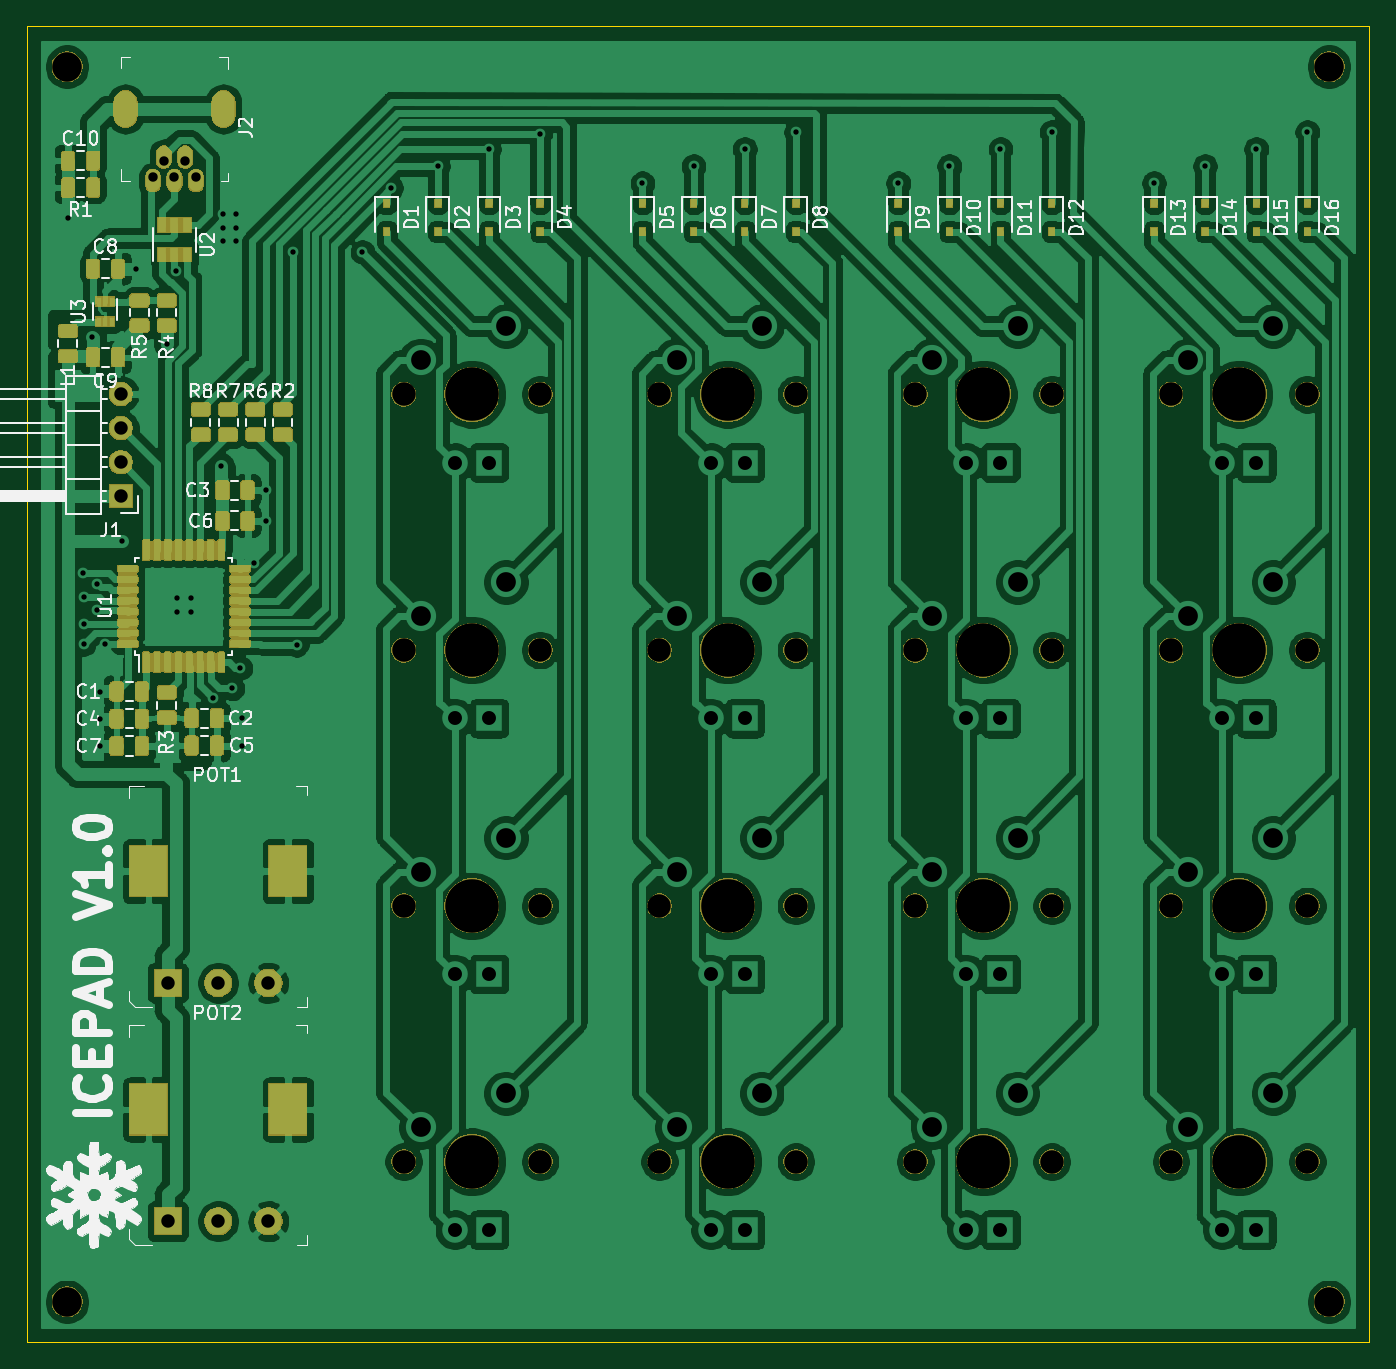
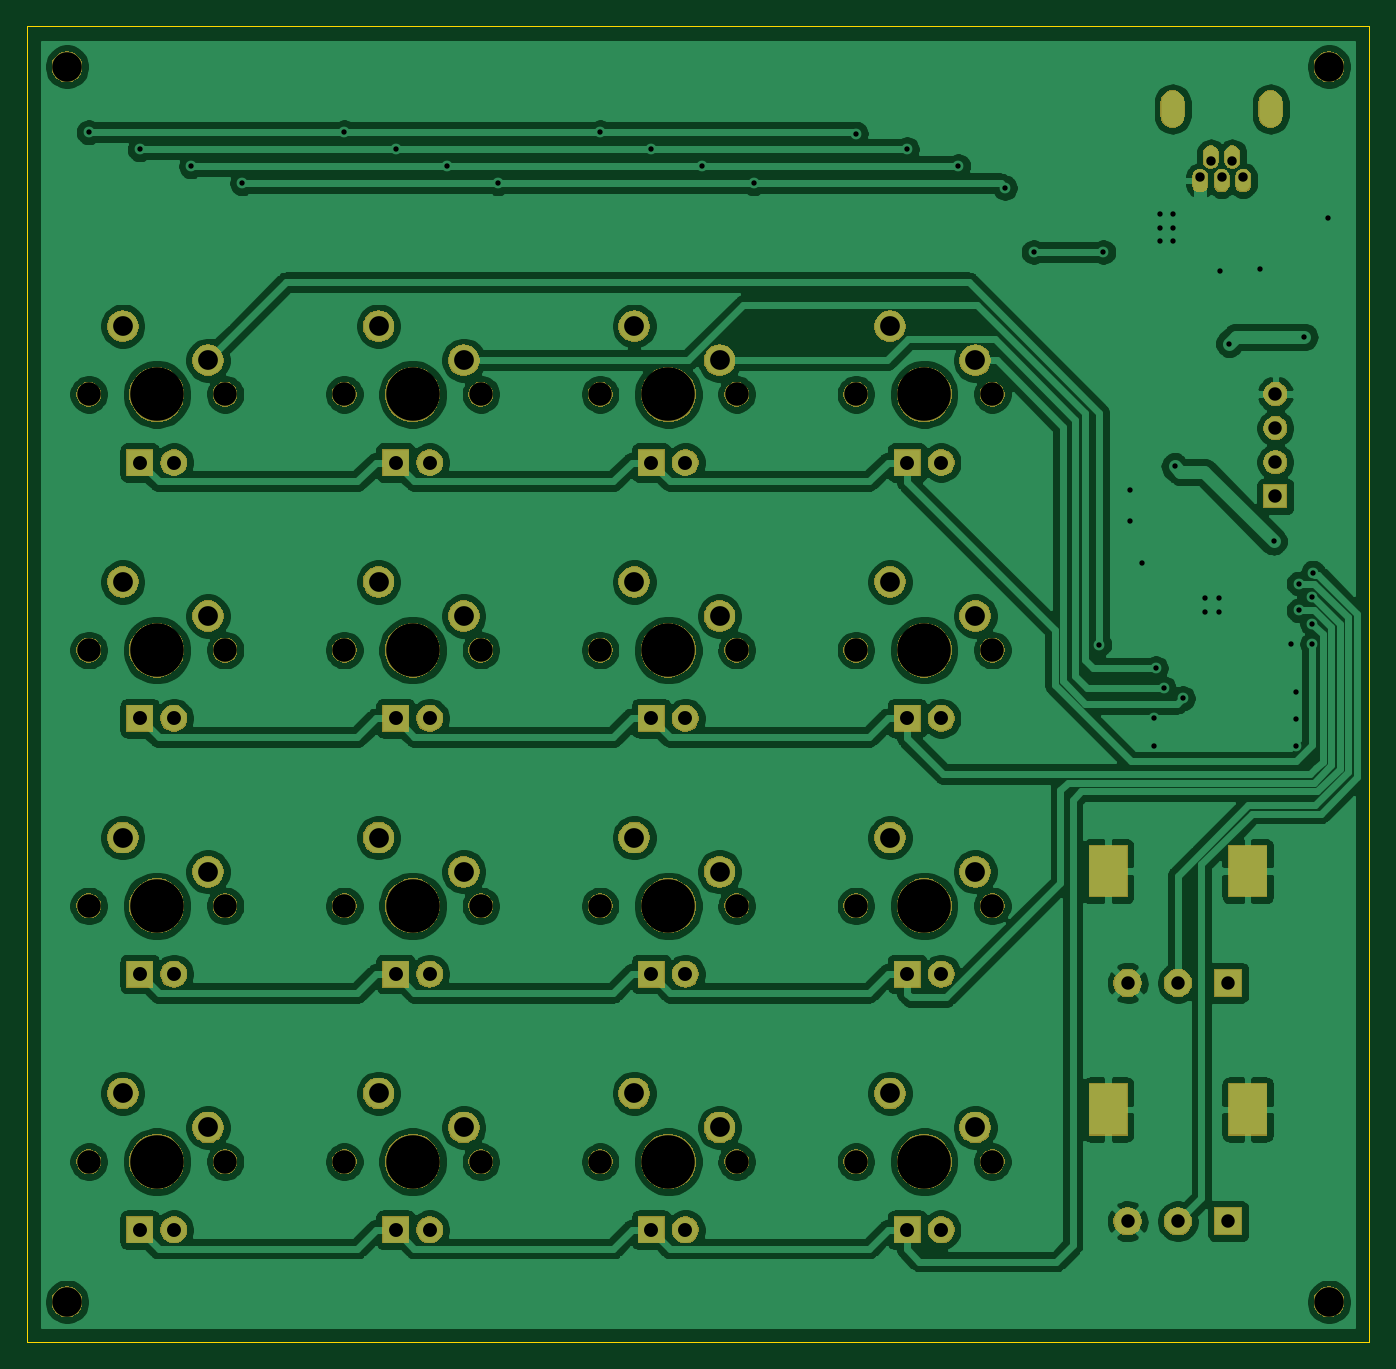
Circuit board: 11 layer files. Board 100.0 x 98.0 mm.
- bottom_copper: icepad-B_Cu.gbr (266128 bytes)
- bottom_mask: icepad-B_Mask.gbr (120166 bytes)
- paste: icepad-B_Paste.gbr (530 bytes)
- bottom_silk: icepad-B_SilkS.gbr (531 bytes)
- outline: icepad-Edge_Cuts.gbr (721 bytes)
- top_copper: icepad-F_Cu.gbr (453989 bytes)
- top_mask: icepad-F_Mask.gbr (140310 bytes)
- paste: icepad-F_Paste.gbr (119124 bytes)
- top_silk: icepad-F_SilkS.gbr (54924 bytes)
- drill: icepad-NPTH.drl (1145 bytes)
- drill: icepad-PTH.drl (2664 bytes)

=== bottom_copper: icepad-B_Cu.gbr (266128 bytes, source omitted) ===
=== bottom_mask: icepad-B_Mask.gbr (120166 bytes, source omitted) ===
=== paste: icepad-B_Paste.gbr ===
G04 #@! TF.GenerationSoftware,KiCad,Pcbnew,5.1.5-52549c5~86~ubuntu18.04.1*
G04 #@! TF.CreationDate,2020-04-23T16:02:32+01:00*
G04 #@! TF.ProjectId,icepad,69636570-6164-42e6-9b69-6361645f7063,rev?*
G04 #@! TF.SameCoordinates,Original*
G04 #@! TF.FileFunction,Paste,Bot*
G04 #@! TF.FilePolarity,Positive*
%FSLAX46Y46*%
G04 Gerber Fmt 4.6, Leading zero omitted, Abs format (unit mm)*
G04 Created by KiCad (PCBNEW 5.1.5-52549c5~86~ubuntu18.04.1) date 2020-04-23 16:02:32*
%MOMM*%
%LPD*%
G04 APERTURE LIST*
G04 APERTURE END LIST*
M02*

=== bottom_silk: icepad-B_SilkS.gbr ===
G04 #@! TF.GenerationSoftware,KiCad,Pcbnew,5.1.5-52549c5~86~ubuntu18.04.1*
G04 #@! TF.CreationDate,2020-04-23T16:02:32+01:00*
G04 #@! TF.ProjectId,icepad,69636570-6164-42e6-9b69-6361645f7063,rev?*
G04 #@! TF.SameCoordinates,Original*
G04 #@! TF.FileFunction,Legend,Bot*
G04 #@! TF.FilePolarity,Positive*
%FSLAX46Y46*%
G04 Gerber Fmt 4.6, Leading zero omitted, Abs format (unit mm)*
G04 Created by KiCad (PCBNEW 5.1.5-52549c5~86~ubuntu18.04.1) date 2020-04-23 16:02:32*
%MOMM*%
%LPD*%
G04 APERTURE LIST*
G04 APERTURE END LIST*
M02*

=== outline: icepad-Edge_Cuts.gbr ===
G04 #@! TF.GenerationSoftware,KiCad,Pcbnew,5.1.5-52549c5~86~ubuntu18.04.1*
G04 #@! TF.CreationDate,2020-04-23T16:02:32+01:00*
G04 #@! TF.ProjectId,icepad,69636570-6164-42e6-9b69-6361645f7063,rev?*
G04 #@! TF.SameCoordinates,Original*
G04 #@! TF.FileFunction,Profile,NP*
%FSLAX46Y46*%
G04 Gerber Fmt 4.6, Leading zero omitted, Abs format (unit mm)*
G04 Created by KiCad (PCBNEW 5.1.5-52549c5~86~ubuntu18.04.1) date 2020-04-23 16:02:32*
%MOMM*%
%LPD*%
G04 APERTURE LIST*
%ADD10C,0.050000*%
G04 APERTURE END LIST*
D10*
X80000000Y-146000000D02*
X80000000Y-48000000D01*
X180000000Y-146000000D02*
X80000000Y-146000000D01*
X180000000Y-48000000D02*
X180000000Y-146000000D01*
X80000000Y-48000000D02*
X180000000Y-48000000D01*
M02*

=== top_copper: icepad-F_Cu.gbr (453989 bytes, source omitted) ===
=== top_mask: icepad-F_Mask.gbr (140310 bytes, source omitted) ===
=== paste: icepad-F_Paste.gbr (119124 bytes, source omitted) ===
=== top_silk: icepad-F_SilkS.gbr (54924 bytes, source omitted) ===
=== drill: icepad-NPTH.drl ===
M48
; DRILL file {KiCad 5.1.5-52549c5~86~ubuntu18.04.1} date Thu 23 Apr 2020 15:53:34 BST
; FORMAT={-:-/ absolute / inch / decimal}
; #@! TF.CreationDate,2020-04-23T15:53:34+01:00
; #@! TF.GenerationSoftware,Kicad,Pcbnew,5.1.5-52549c5~86~ubuntu18.04.1
; #@! TF.FileFunction,NonPlated,1,2,NPTH
FMAT,2
INCH
T1C0.0689
T2C0.0866
T3C0.1570
%
G90
G05
T1
X6.505Y-5.2188
X6.905Y-5.2188
X5.005Y-2.9688
X5.405Y-2.9688
X4.255Y-2.9688
X4.655Y-2.9688
X4.255Y-4.4688
X4.655Y-4.4688
X4.255Y-3.7188
X4.655Y-3.7188
X6.505Y-2.9688
X6.905Y-2.9688
X4.255Y-5.2188
X4.655Y-5.2188
X5.005Y-5.2188
X5.405Y-5.2188
X6.505Y-4.4688
X6.905Y-4.4688
X5.755Y-5.2188
X6.155Y-5.2188
X5.005Y-3.7188
X5.405Y-3.7188
X5.755Y-3.7188
X6.155Y-3.7188
X5.005Y-4.4688
X5.405Y-4.4688
X6.505Y-3.7188
X6.905Y-3.7188
X5.755Y-2.9688
X6.155Y-2.9688
X5.755Y-4.4688
X6.155Y-4.4688
T2
X6.9685Y-2.0079
X3.2677Y-5.6299
X6.9685Y-5.6299
X3.2677Y-2.0079
T3
X5.955Y-5.2188
X5.205Y-3.7188
X5.955Y-3.7188
X5.205Y-4.4688
X6.705Y-3.7188
X5.955Y-2.9688
X5.955Y-4.4688
X6.705Y-5.2188
X5.205Y-2.9688
X4.455Y-2.9688
X4.455Y-4.4688
X4.455Y-3.7188
X6.705Y-2.9688
X4.455Y-5.2188
X5.205Y-5.2188
X6.705Y-4.4688
T0
M30

=== drill: icepad-PTH.drl ===
M48
; DRILL file {KiCad 5.1.5-52549c5~86~ubuntu18.04.1} date Thu 23 Apr 2020 15:53:34 BST
; FORMAT={-:-/ absolute / inch / decimal}
; #@! TF.CreationDate,2020-04-23T15:53:34+01:00
; #@! TF.GenerationSoftware,Kicad,Pcbnew,5.1.5-52549c5~86~ubuntu18.04.1
; #@! TF.FileFunction,Plated,1,2,PTH
FMAT,2
INCH
T1C0.0157
T2C0.0276
T3C0.0394
T4C0.0409
T5C0.0579
T6C0.0709
%
G90
G05
T1
X3.2702Y-2.4502
X3.315Y-3.4921
X3.3169Y-3.563
X3.3169Y-3.6417
X3.3169Y-3.7008
X3.34Y-2.8
X3.3563Y-3.5236
X3.3563Y-3.6024
X3.3642Y-3.8404
X3.3642Y-3.92
X3.3642Y-4.0
X3.3802Y-3.7002
X3.43Y-3.4
X3.47Y-2.6
X3.56Y-2.82
X3.5866Y-2.6064
X3.5906Y-3.5669
X3.5906Y-3.6063
X3.6299Y-3.5669
X3.6299Y-3.6063
X3.6965Y-3.86
X3.72Y-3.18
X3.7244Y-2.4409
X3.7244Y-2.4803
X3.7244Y-2.5197
X3.752Y-3.8307
X3.7638Y-2.4409
X3.7638Y-2.4803
X3.7638Y-2.5197
X3.7756Y-3.7717
X3.78Y-3.9187
X3.78Y-3.9987
X3.8149Y-3.4632
X3.85Y-3.25
X3.85Y-3.34
X3.9291Y-2.5512
X3.9409Y-3.7028
X4.1339Y-2.5512
X4.2179Y-2.3629
X4.355Y-2.3
X4.505Y-2.25
X4.655Y-2.2042
X4.955Y-2.35
X5.105Y-2.3
X5.255Y-2.25
X5.405Y-2.2
X5.705Y-2.35
X5.855Y-2.3
X6.005Y-2.25
X6.155Y-2.2
X6.455Y-2.35
X6.605Y-2.3
X6.755Y-2.25
X6.905Y-2.2
T2
X3.5197Y-2.3307
X3.5512Y-2.2835
X3.5827Y-2.3307
X3.6142Y-2.2835
X3.6457Y-2.3307
T3
X3.563Y-4.6949
X3.7106Y-4.6949
X3.8583Y-4.6949
X3.563Y-5.3937
X3.7106Y-5.3937
X3.8583Y-5.3937
X3.4252Y-2.9677
X3.4252Y-3.0677
X3.4252Y-3.1677
X3.4252Y-3.2677
T4
X5.905Y-4.6688
X6.005Y-4.6688
X6.655Y-5.4188
X6.755Y-5.4188
X5.155Y-3.1687
X5.255Y-3.1687
X4.405Y-3.1687
X4.505Y-3.1687
X4.405Y-4.6688
X4.505Y-4.6688
X4.405Y-3.9187
X4.505Y-3.9187
X6.655Y-3.1687
X6.755Y-3.1687
X4.405Y-5.4188
X4.505Y-5.4188
X5.155Y-5.4188
X5.255Y-5.4188
X6.655Y-4.6688
X6.755Y-4.6688
X5.905Y-5.4188
X6.005Y-5.4188
X5.155Y-3.9187
X5.255Y-3.9187
X5.905Y-3.9187
X6.005Y-3.9187
X5.155Y-4.6688
X5.255Y-4.6688
X6.655Y-3.9187
X6.755Y-3.9187
X5.905Y-3.1687
X6.005Y-3.1687
T5
X5.055Y-5.1187
X5.305Y-5.0187
X6.555Y-4.3687
X6.805Y-4.2687
X5.805Y-5.1187
X6.055Y-5.0187
X5.055Y-3.6187
X5.305Y-3.5187
X5.805Y-3.6187
X6.055Y-3.5187
X5.055Y-4.3687
X5.305Y-4.2687
X6.555Y-3.6187
X6.805Y-3.5187
X5.805Y-2.8687
X6.055Y-2.7687
X5.805Y-4.3687
X6.055Y-4.2687
X6.555Y-5.1187
X6.805Y-5.0187
X5.055Y-2.8687
X5.305Y-2.7687
X4.305Y-2.8687
X4.555Y-2.7687
X4.305Y-4.3687
X4.555Y-4.2687
X4.305Y-3.6187
X4.555Y-3.5187
X6.555Y-2.8687
X6.805Y-2.7687
X4.305Y-5.1187
X4.555Y-5.0187
T2
G00X3.439Y-2.1083
M15
G01X3.439Y-2.1555
M16
G05
G00X3.7264Y-2.1083
M15
G01X3.7264Y-2.1555
M16
G05
T6
G00X3.5059Y-4.3474
M15
G01X3.5059Y-4.3868
M16
G05
G00X3.9154Y-4.3474
M15
G01X3.9154Y-4.3868
M16
G05
G00X3.5059Y-5.0463
M15
G01X3.5059Y-5.0856
M16
G05
G00X3.9154Y-5.0463
M15
G01X3.9154Y-5.0856
M16
G05
T0
M30

